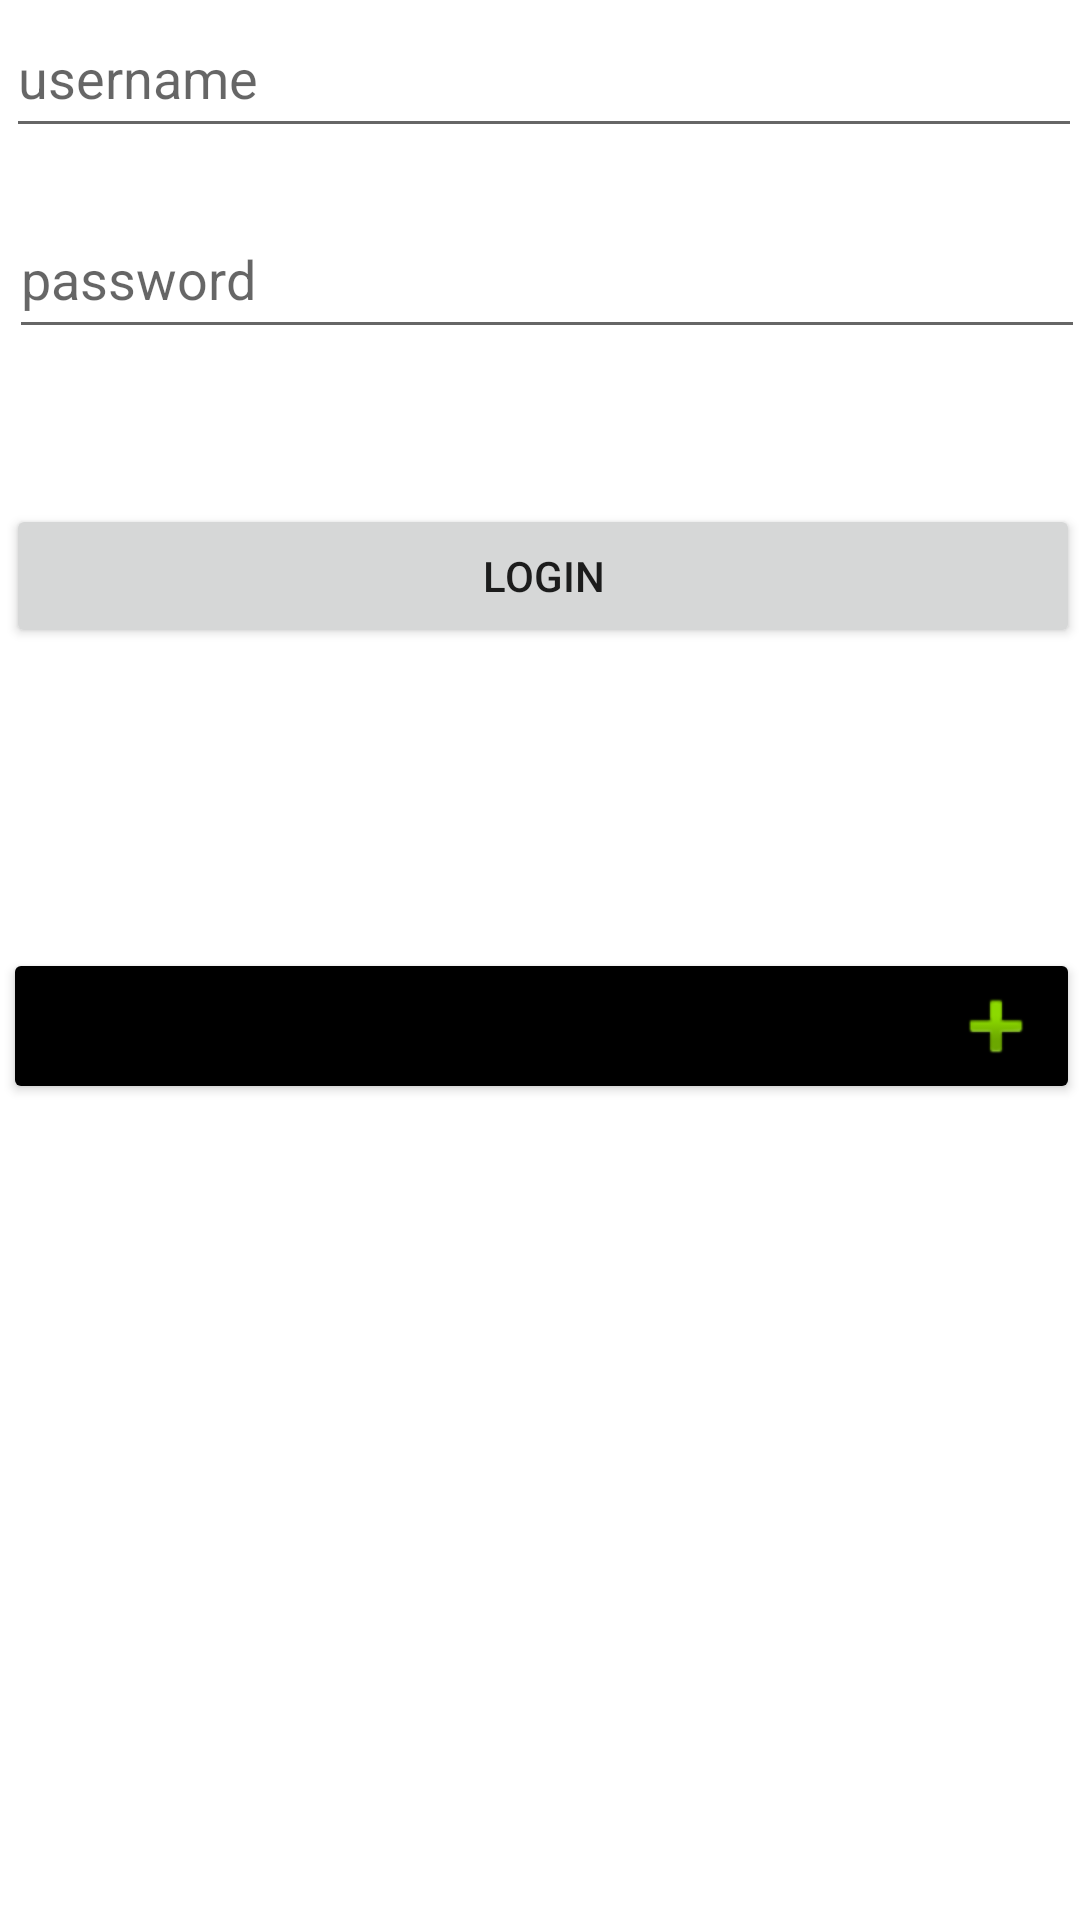

Here is an Android app screen rendered from its layout file. Give the layout XML and the strings, colors and styles it references.
<!-- AndroidManifest.xml: application theme Theme.DoggyDatingDeluxe -->
<!-- res/layout/activity_login.xml -->
<?xml version="1.0" encoding="utf-8"?>
<RelativeLayout xmlns:android="http://schemas.android.com/apk/res/android"
    xmlns:app="http://schemas.android.com/apk/res-auto"
    xmlns:tools="http://schemas.android.com/tools"
    android:layout_width="match_parent"
    android:layout_height="match_parent"
    android:backgroundTint="@color/teal_200"
    android:foregroundTint="@color/teal_200">

    <EditText
        android:id="@+id/etUsername"
        android:layout_width="match_parent"
        android:layout_height="50dp"
        android:layout_alignParentStart="true"
        android:layout_alignParentTop="true"
        android:layout_alignParentEnd="true"
        android:layout_marginStart="2dp"
        android:layout_marginTop="-1dp"
        android:layout_marginEnd="-1dp"
        android:ems="10"
        android:hint="@string/username" />

    <EditText
        android:id="@+id/etPassword"
        android:layout_width="match_parent"
        android:layout_height="50dp"
        android:layout_below="@+id/etUsername"
        android:layout_alignParentStart="true"
        android:layout_alignParentEnd="true"
        android:layout_marginStart="3dp"
        android:layout_marginTop="17dp"
        android:layout_marginEnd="-2dp"
        android:ems="10"
        android:hint="@string/password"
        android:inputType="textPassword" />

    <Button
        android:id="@+id/btnLogin"
        android:layout_width="match_parent"
        android:layout_height="wrap_content"
        android:layout_alignParentStart="true"
        android:layout_alignParentTop="true"
        android:layout_marginStart="2dp"
        android:layout_marginTop="168dp"
        android:text="@string/login" />

    <Button
        android:id="@+id/btnRegister"
        android:layout_width="match_parent"
        android:layout_height="wrap_content"
        android:layout_below="@+id/btnLogin"
        android:layout_alignParentStart="true"
        android:layout_alignParentEnd="true"
        android:layout_marginStart="1dp"
        android:layout_marginTop="100dp"
        android:layout_marginEnd="0dp"
        android:backgroundTint="@color/black"
        android:drawableRight="@android:drawable/ic_input_add"
        android:text="Register Today" />

</RelativeLayout>
<!-- resources referenced by this layout -->
<resources>
  <string name="login">Login</string>
  <string name="password">password</string>
  <string name="username">username</string>
  <style name="Theme.DoggyDatingDeluxe" parent="Theme.MaterialComponents.DayNight.DarkActionBar">
          
          <item name="colorPrimary">@color/purple_500</item>
          <item name="colorPrimaryVariant">@color/purple_700</item>
          <item name="colorOnPrimary">@color/white</item>
          
          <item name="colorSecondary">@color/teal_200</item>
          <item name="colorSecondaryVariant">@color/teal_700</item>
          <item name="colorOnSecondary">@color/black</item>
          
          <item name="android:statusBarColor" tools:targetApi="l">?attr/colorPrimaryVariant</item>
          
      </style>
  <!-- not gathered from this repository: default colours our renderer supplied (Android Studio template values) -->
  <color name="purple_500">#FF6200EE</color>
  <color name="purple_700">#FF3700B3</color>
  <color name="teal_200">#FF03DAC5</color>
  <color name="teal_700">#FF018786</color>
  <color name="black">#FF000000</color>
  <color name="white">#FFFFFFFF</color>
</resources>
